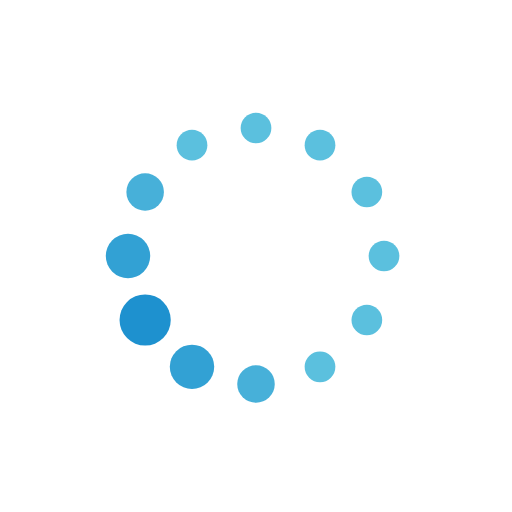
t = 0.00 s
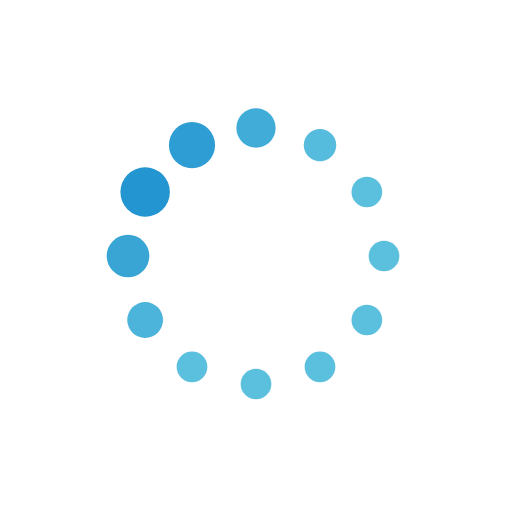
t = 0.19 s
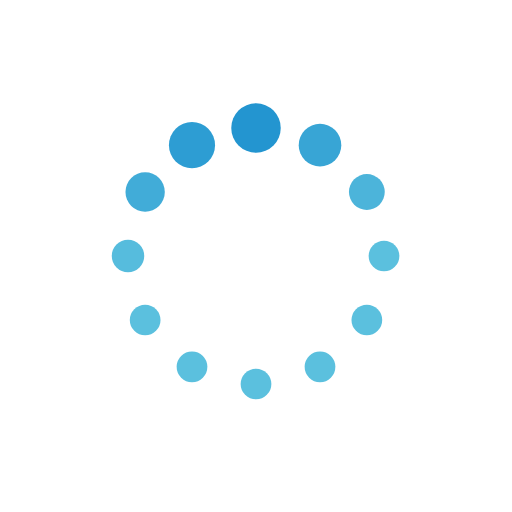
t = 0.31 s
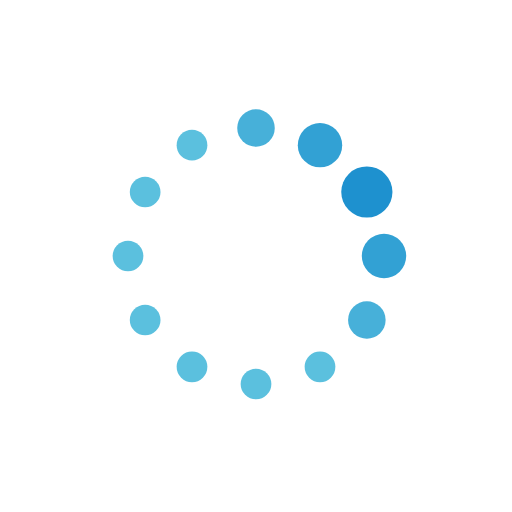
t = 0.50 s
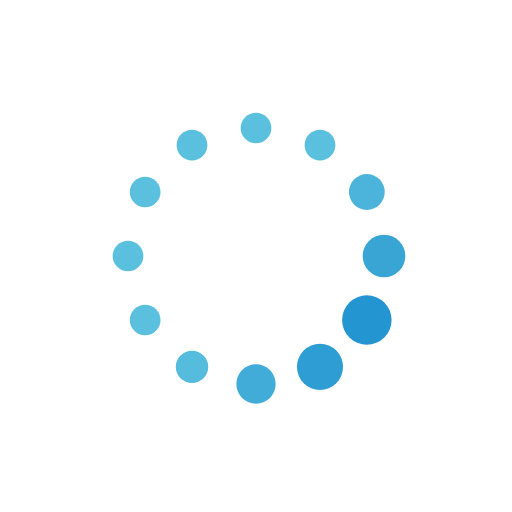
t = 0.69 s
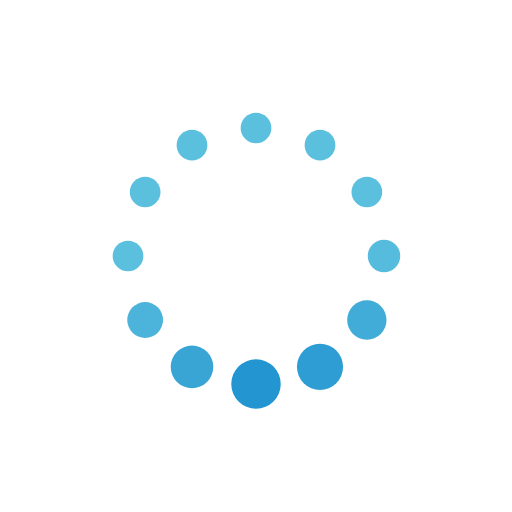
t = 0.81 s

The animated SVG that drew these frames (rendered in a browser with its animation timeline set to each time). Animation: 24 SMIL elements (animate=24); one cycle of 1.00 s, repeats indefinitely.


<svg class="lds-default" width="200px"  height="200px"  xmlns="http://www.w3.org/2000/svg" xmlns:xlink="http://www.w3.org/1999/xlink" viewBox="0 0 100 100" preserveAspectRatio="xMidYMid" style="background: none;"><circle cx="75" cy="50" fill="undefined" r="4.33184">
  <animate attributeName="r" values="3;3;5;3;3" times="0;0.1;0.2;0.3;1" dur="1s" repeatCount="indefinite" begin="-0.917s"></animate>
  <animate attributeName="fill" values="#5bc0de;#5bc0de;#1e91cf;#5bc0de;#5bc0de" repeatCount="indefinite" times="0;0.1;0.2;0.3;1" dur="1s" begin="-0.917s"></animate>
</circle><circle cx="71.651" cy="62.5" fill="undefined" r="4.99616">
  <animate attributeName="r" values="3;3;5;3;3" times="0;0.1;0.2;0.3;1" dur="1s" repeatCount="indefinite" begin="-0.833s"></animate>
  <animate attributeName="fill" values="#5bc0de;#5bc0de;#1e91cf;#5bc0de;#5bc0de" repeatCount="indefinite" times="0;0.1;0.2;0.3;1" dur="1s" begin="-0.833s"></animate>
</circle><circle cx="62.5" cy="71.651" fill="undefined" r="4.33216">
  <animate attributeName="r" values="3;3;5;3;3" times="0;0.1;0.2;0.3;1" dur="1s" repeatCount="indefinite" begin="-0.75s"></animate>
  <animate attributeName="fill" values="#5bc0de;#5bc0de;#1e91cf;#5bc0de;#5bc0de" repeatCount="indefinite" times="0;0.1;0.2;0.3;1" dur="1s" begin="-0.75s"></animate>
</circle><circle cx="50" cy="75" fill="undefined" r="3.66816">
  <animate attributeName="r" values="3;3;5;3;3" times="0;0.1;0.2;0.3;1" dur="1s" repeatCount="indefinite" begin="-0.667s"></animate>
  <animate attributeName="fill" values="#5bc0de;#5bc0de;#1e91cf;#5bc0de;#5bc0de" repeatCount="indefinite" times="0;0.1;0.2;0.3;1" dur="1s" begin="-0.667s"></animate>
</circle><circle cx="37.5" cy="71.651" fill="undefined" r="3">
  <animate attributeName="r" values="3;3;5;3;3" times="0;0.1;0.2;0.3;1" dur="1s" repeatCount="indefinite" begin="-0.583s"></animate>
  <animate attributeName="fill" values="#5bc0de;#5bc0de;#1e91cf;#5bc0de;#5bc0de" repeatCount="indefinite" times="0;0.1;0.2;0.3;1" dur="1s" begin="-0.583s"></animate>
</circle><circle cx="28.349" cy="62.5" fill="undefined" r="3">
  <animate attributeName="r" values="3;3;5;3;3" times="0;0.1;0.2;0.3;1" dur="1s" repeatCount="indefinite" begin="-0.5s"></animate>
  <animate attributeName="fill" values="#5bc0de;#5bc0de;#1e91cf;#5bc0de;#5bc0de" repeatCount="indefinite" times="0;0.1;0.2;0.3;1" dur="1s" begin="-0.5s"></animate>
</circle><circle cx="25" cy="50" fill="undefined" r="3">
  <animate attributeName="r" values="3;3;5;3;3" times="0;0.1;0.2;0.3;1" dur="1s" repeatCount="indefinite" begin="-0.417s"></animate>
  <animate attributeName="fill" values="#5bc0de;#5bc0de;#1e91cf;#5bc0de;#5bc0de" repeatCount="indefinite" times="0;0.1;0.2;0.3;1" dur="1s" begin="-0.417s"></animate>
</circle><circle cx="28.349" cy="37.5" fill="undefined" r="3">
  <animate attributeName="r" values="3;3;5;3;3" times="0;0.1;0.2;0.3;1" dur="1s" repeatCount="indefinite" begin="-0.333s"></animate>
  <animate attributeName="fill" values="#5bc0de;#5bc0de;#1e91cf;#5bc0de;#5bc0de" repeatCount="indefinite" times="0;0.1;0.2;0.3;1" dur="1s" begin="-0.333s"></animate>
</circle><circle cx="37.5" cy="28.349" fill="undefined" r="3">
  <animate attributeName="r" values="3;3;5;3;3" times="0;0.1;0.2;0.3;1" dur="1s" repeatCount="indefinite" begin="-0.25s"></animate>
  <animate attributeName="fill" values="#5bc0de;#5bc0de;#1e91cf;#5bc0de;#5bc0de" repeatCount="indefinite" times="0;0.1;0.2;0.3;1" dur="1s" begin="-0.25s"></animate>
</circle><circle cx="50" cy="25" fill="undefined" r="3">
  <animate attributeName="r" values="3;3;5;3;3" times="0;0.1;0.2;0.3;1" dur="1s" repeatCount="indefinite" begin="-0.167s"></animate>
  <animate attributeName="fill" values="#5bc0de;#5bc0de;#1e91cf;#5bc0de;#5bc0de" repeatCount="indefinite" times="0;0.1;0.2;0.3;1" dur="1s" begin="-0.167s"></animate>
</circle><circle cx="62.5" cy="28.349" fill="undefined" r="3.00384">
  <animate attributeName="r" values="3;3;5;3;3" times="0;0.1;0.2;0.3;1" dur="1s" repeatCount="indefinite" begin="-0.083s"></animate>
  <animate attributeName="fill" values="#5bc0de;#5bc0de;#1e91cf;#5bc0de;#5bc0de" repeatCount="indefinite" times="0;0.1;0.2;0.3;1" dur="1s" begin="-0.083s"></animate>
</circle><circle cx="71.651" cy="37.5" fill="undefined" r="3.66784">
  <animate attributeName="r" values="3;3;5;3;3" times="0;0.1;0.2;0.3;1" dur="1s" repeatCount="indefinite" begin="0s"></animate>
  <animate attributeName="fill" values="#5bc0de;#5bc0de;#1e91cf;#5bc0de;#5bc0de" repeatCount="indefinite" times="0;0.1;0.2;0.3;1" dur="1s" begin="0s"></animate>
</circle>
</svg>
